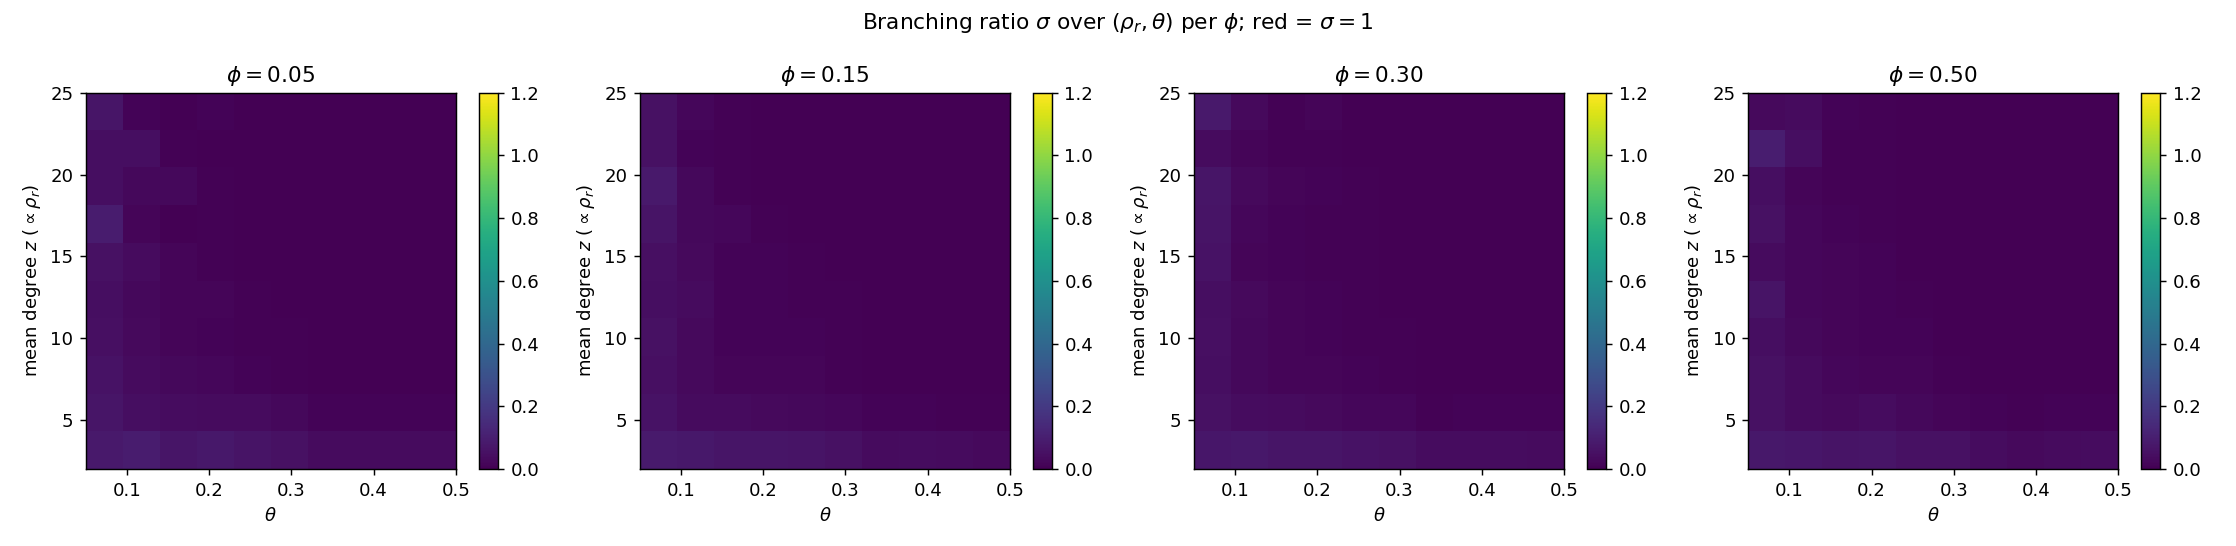

The file beside this chart, header and first rows:
z_set, rho_r, theta, phi, sigma, z_local, z_global, active_frac, phi_expl
2, 0.6366, 0.05, 0.05, 0.07979, 4.51, 4.927, 0.01956, 0.9804
2, 0.6366, 0.05, 0.15, 0.08875, 5.685, 5.917, 0.03353, 0.9665
2, 0.6366, 0.05, 0.3, 0.07089, 4.665, 5.761, 0.03283, 0.9672
2, 0.6366, 0.05, 0.5, 0.07633, 5.516, 6.384, 0.03776, 0.9622
2, 0.6366, 0.1, 0.05, 0.09292, 4.43, 4.491, 0.01783, 0.9822
2, 0.6366, 0.1, 0.15, 0.07793, 4.666, 4.52, 0.0213, 0.9787
2, 0.6366, 0.1, 0.3, 0.07903, 4.707, 5.067, 0.02871, 0.9713
2, 0.6366, 0.1, 0.5, 0.0732, 4.586, 5.128, 0.02977, 0.9702
2, 0.6366, 0.15, 0.05, 0.06947, 3.551, 3.405, 0.0138, 0.9862
2, 0.6366, 0.15, 0.15, 0.06748, 3.12, 3.821, 0.0178, 0.9822
2, 0.6366, 0.15, 0.3, 0.06594, 3.625, 3.987, 0.02234, 0.9777
2, 0.6366, 0.15, 0.5, 0.063, 3.284, 3.655, 0.02077, 0.9792
2, 0.6366, 0.2, 0.05, 0.07621, 3.12, 3.286, 0.01459, 0.9854
2, 0.6366, 0.2, 0.15, 0.06591, 3.163, 3.494, 0.01905, 0.9809
2, 0.6366, 0.2, 0.3, 0.06725, 3.315, 3.574, 0.02011, 0.9799
2, 0.6366, 0.2, 0.5, 0.06597, 3.775, 4.03, 0.01941, 0.9806
2, 0.6366, 0.25, 0.05, 0.06425, 2.988, 2.901, 0.01133, 0.9887
2, 0.6366, 0.25, 0.15, 0.06551, 2.986, 3.107, 0.01502, 0.985
2, 0.6366, 0.25, 0.3, 0.05984, 2.881, 3.067, 0.01542, 0.9846
2, 0.6366, 0.25, 0.5, 0.05283, 2.544, 2.998, 0.01388, 0.9861
2, 0.6366, 0.3, 0.05, 0.05371, 1.946, 2.24, 0.00892, 0.9911
2, 0.6366, 0.3, 0.15, 0.05396, 2.222, 2.629, 0.01038, 0.9896
2, 0.6366, 0.3, 0.3, 0.0522, 2.261, 2.656, 0.0105, 0.9895
2, 0.6366, 0.3, 0.5, 0.05176, 2.207, 2.586, 0.01326, 0.9867
2, 0.6366, 0.35, 0.05, 0.03599, 1.579, 1.998, 0.0055, 0.9945
2, 0.6366, 0.35, 0.15, 0.03705, 1.849, 2.173, 0.005641, 0.9944
2, 0.6366, 0.35, 0.3, 0.03804, 1.658, 2.191, 0.007797, 0.9922
2, 0.6366, 0.35, 0.5, 0.03918, 1.792, 2.136, 0.008019, 0.992
2, 0.6366, 0.4, 0.05, 0.03657, 1.449, 1.955, 0.006, 0.994
2, 0.6366, 0.4, 0.15, 0.04039, 1.777, 2.183, 0.005794, 0.9942
2, 0.6366, 0.4, 0.3, 0.0386, 1.776, 2.233, 0.007017, 0.993
2, 0.6366, 0.4, 0.5, 0.03152, 1.994, 2.206, 0.007747, 0.9923
2, 0.6366, 0.45, 0.05, 0.03655, 1.788, 2.135, 0.004903, 0.9951
2, 0.6366, 0.45, 0.15, 0.03682, 1.614, 2.159, 0.006806, 0.9932
2, 0.6366, 0.45, 0.3, 0.03806, 1.704, 2.215, 0.006991, 0.993
2, 0.6366, 0.45, 0.5, 0.03318, 1.873, 2.221, 0.008075, 0.9919
2, 0.6366, 0.5, 0.05, 0.03742, 1.845, 2.153, 0.004488, 0.9955
2, 0.6366, 0.5, 0.15, 0.0283, 1.645, 2.203, 0.004962, 0.995
2, 0.6366, 0.5, 0.3, 0.03671, 1.756, 2.129, 0.008412, 0.9916
2, 0.6366, 0.5, 0.5, 0.0379, 1.724, 2.252, 0.009692, 0.9903
4.556, 1.45, 0.05, 0.05, 0.06848, 15.44, 17.91, 0.03986, 0.9601
4.556, 1.45, 0.05, 0.15, 0.05698, 14.99, 17.19, 0.04291, 0.9571
4.556, 1.45, 0.05, 0.3, 0.05189, 18.15, 20.38, 0.05092, 0.9491
4.556, 1.45, 0.05, 0.5, 0.05311, 15.66, 19.4, 0.06263, 0.9374
4.556, 1.45, 0.1, 0.05, 0.04493, 10.17, 12.42, 0.02394, 0.9761
4.556, 1.45, 0.1, 0.15, 0.0368, 11.61, 12.92, 0.02467, 0.9753
4.556, 1.45, 0.1, 0.3, 0.04027, 10.66, 13.73, 0.02967, 0.9703
4.556, 1.45, 0.1, 0.5, 0.03689, 9.694, 13.34, 0.03079, 0.9692
4.556, 1.45, 0.15, 0.05, 0.04139, 7.914, 9.492, 0.02123, 0.9788
4.556, 1.45, 0.15, 0.15, 0.03505, 8.194, 9.279, 0.01871, 0.9813
4.556, 1.45, 0.15, 0.3, 0.0363, 7.336, 9.74, 0.02467, 0.9753
4.556, 1.45, 0.15, 0.5, 0.02831, 7.332, 9.45, 0.02072, 0.9793
4.556, 1.45, 0.2, 0.05, 0.03607, 7.048, 8.271, 0.01457, 0.9854
4.556, 1.45, 0.2, 0.15, 0.03105, 6.511, 8.17, 0.01745, 0.9826
4.556, 1.45, 0.2, 0.3, 0.03101, 6.832, 8.105, 0.0182, 0.9818
4.556, 1.45, 0.2, 0.5, 0.03978, 7.816, 8.464, 0.02685, 0.9731
4.556, 1.45, 0.25, 0.05, 0.03639, 4.921, 6.439, 0.01198, 0.988
4.556, 1.45, 0.25, 0.15, 0.02395, 5.67, 6.786, 0.0119, 0.9881
4.556, 1.45, 0.25, 0.3, 0.02261, 5.623, 7.047, 0.01214, 0.9879
4.556, 1.45, 0.25, 0.5, 0.02498, 5.704, 7.401, 0.014, 0.986
... 340 more rows
